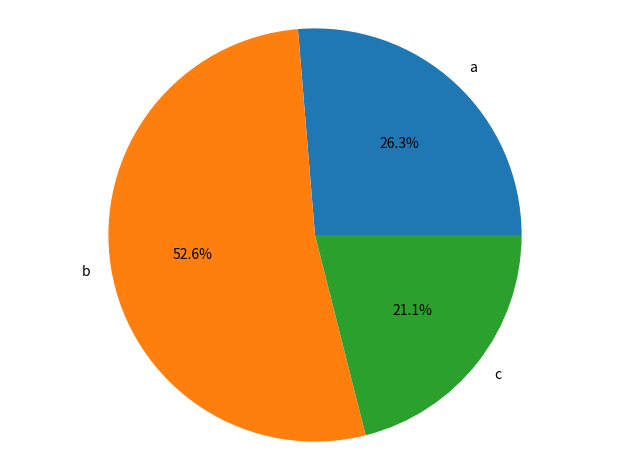

Generate this figure with matplotlib:
import matplotlib.pyplot as plt

def generate_bar_chart(labels, values):
    

    fig, ax = plt.subplots()
    ax.bar(labels, values)
    plt.show()


def generate_pie(labels, values):
    

    fig, ax = plt.subplots()
    ax.pie(values, labels=labels, autopct='%1.1f%%')
    ax.axis('equal')
    plt.tight_layout()
    plt.show()
    
if __name__ == '__main__':
    labels = ['a', 'b', 'c']
    values = [100,200, 80 ]
    generate_pie(labels, values)